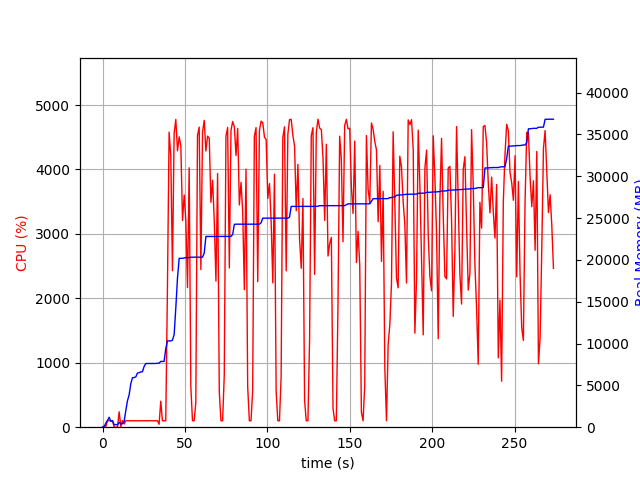

The file beside this chart, header and first rows:
elapsed_time, nproc, cpu, mem_real, mem_virtual
3.337860107421875e-05, 1, 0.0, 6.609, 3186
1.006, 2, 21.9, 47.79, 152.3
2.014, 4, 14.9, 502.3, 2166
3.022, 4, 99.3, 810.7, 2469
4.029, 6, 101.1, 1190, 3444
5.038, 3, 99.2, 694.6, 2075
6.046, 3, 99.3, 775.9, 2193
7.053, 3, 3.0, 294.1, 1632
8.062, 3, 1.0, 320.4, 1655
9.07, 3, 1.0, 281.6, 1605
10.08, 4, 239.0, 592.2, 2225
11.09, 4, 7.9, 398.6, 1980
12.09, 4, 104.2, 418.2, 2037
13.1, 1, 48.6, 675.2, 1688
14.11, 1, 100.1, 1979, 3656
15.12, 1, 100.2, 3155, 5000
16.13, 1, 98.9, 3873, 6776
17.14, 1, 100.0, 5191, 8578
18.15, 1, 100.0, 5913, 8690
19.16, 1, 102.0, 5945, 8690
20.17, 1, 99.9, 6013, 8690
21.18, 1, 101.1, 6477, 8702
22.19, 1, 100.0, 6513, 8702
23.2, 1, 99.0, 6615, 8702
24.21, 1, 101.9, 6627, 8702
25.22, 1, 99.0, 7261, 10750
26.23, 1, 100.9, 7615, 10750
27.24, 1, 99.9, 7615, 10750
28.25, 1, 100.0, 7617, 10750
29.26, 1, 100.9, 7617, 10750
30.27, 1, 100.1, 7619, 10750
31.28, 1, 100.1, 7619, 10750
32.29, 1, 100.1, 7619, 10750
33.3, 1, 100.0, 7651, 10750
34.31, 1, 45.6, 7652, 10750
35.32, 1, 403.7, 7866, 14199
36.33, 1, 99.9, 7866, 14199
37.34, 1, 100.0, 7866, 14199
38.35, 1, 99.9, 9396, 17573
39.36, 1, 2132, 10316, 17765
40.38, 1, 4579, 10316, 17765
41.4, 1, 4211, 10316, 17765
42.41, 1, 2429, 10414, 17765
43.43, 1, 4557, 11063, 25501
44.45, 1, 4777, 14259, 26562
45.47, 1, 4289, 17834, 27800
46.49, 1, 4505, 20190, 27800
47.51, 1, 4367, 20190, 27800
48.51, 1, 3208, 20190, 27800
49.53, 1, 3604, 20244, 27800
50.54, 1, 3203, 20278, 27800
51.55, 1, 2165, 20278, 27800
52.55, 1, 4026, 20278, 27800
53.56, 1, 629.1, 20326, 28024
54.57, 1, 100.2, 20326, 28024
55.58, 1, 100.2, 20326, 28024
56.58, 1, 383.1, 20328, 28024
57.61, 1, 4527, 20330, 28024
58.63, 1, 4657, 20330, 28024
59.66, 1, 2445, 20332, 28024
... 211 more rows
